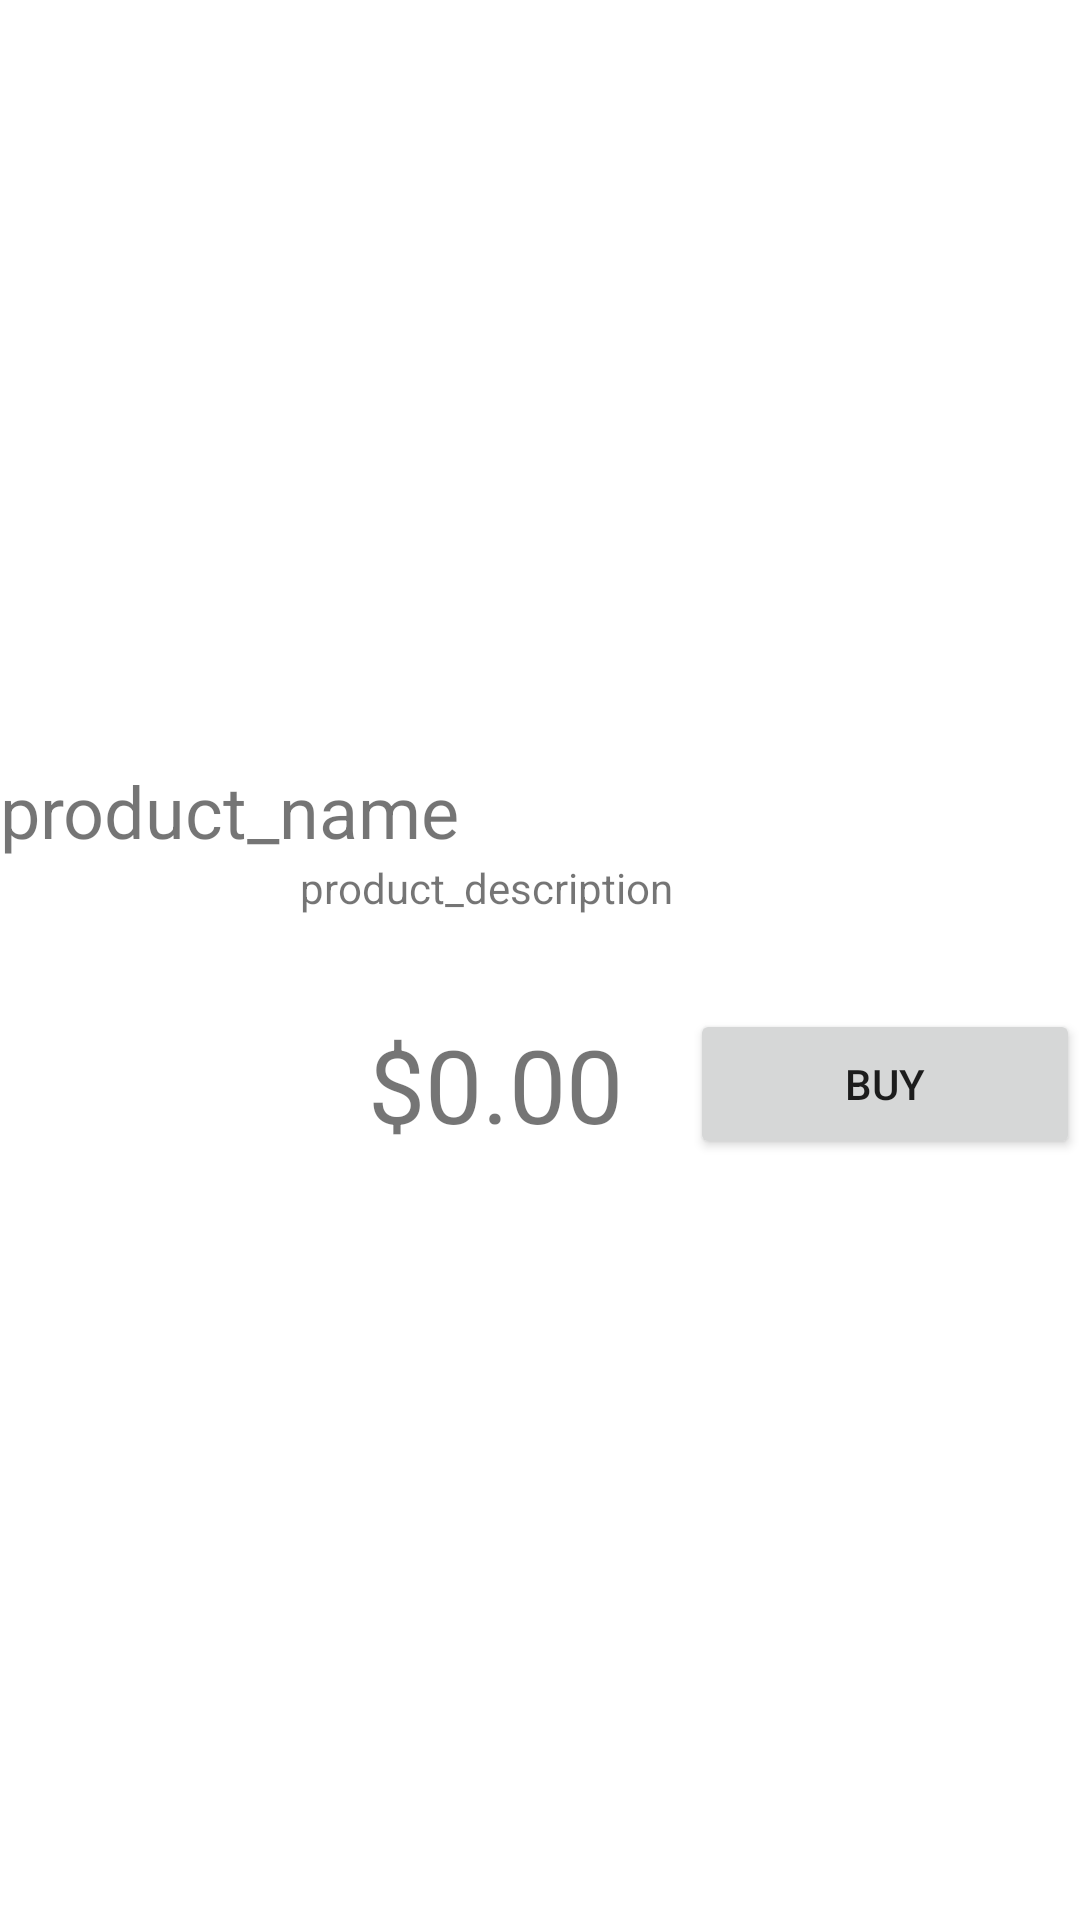

The Android layout XML behind this screen, and the referenced resources:
<!-- AndroidManifest.xml: application theme Theme.WheatonMarket -->
<!-- res/layout/buy_item.xml -->
<?xml version="1.0" encoding="utf-8"?>

<androidx.constraintlayout.widget.ConstraintLayout xmlns:android="http://schemas.android.com/apk/res/android"
    xmlns:app="http://schemas.android.com/apk/res-auto"
    xmlns:tools="http://schemas.android.com/tools"
    android:layout_width="match_parent"
    android:layout_height="wrap_content">

    <LinearLayout
        android:id="@+id/buyItem_outerVertical_linearLayout"
        android:layout_width="0dp"
        android:layout_height="wrap_content"
        android:orientation="vertical"
        app:layout_constraintBottom_toBottomOf="parent"
        app:layout_constraintEnd_toEndOf="parent"
        app:layout_constraintStart_toStartOf="parent"
        app:layout_constraintTop_toTopOf="parent">

        <TextView
            android:id="@+id/buyItem_productName_textView"
            android:layout_width="match_parent"
            android:layout_height="wrap_content"
            android:text="product_name"
            android:textSize="24sp" />

        <LinearLayout
            android:id="@+id/buyItem_outerHorizontal_linearLayout"
            android:layout_width="match_parent"
            android:layout_height="match_parent"
            android:orientation="horizontal">

            <ImageView
                android:id="@+id/buy_marketplaceLogo_imageView"
                android:layout_width="100sp"
                android:layout_height="100sp"
                android:src="@drawable/ic_sell_black_24dp" />

            <LinearLayout
                android:id="@+id/buyItem_innerVertical_linearLayout"
                android:layout_width="match_parent"
                android:layout_height="match_parent"
                android:layout_weight="1"
                android:orientation="vertical">

                <TextView
                    android:id="@+id/buyItem_productDesc_textView"
                    android:layout_width="match_parent"
                    android:layout_height="match_parent"
                    android:layout_weight="1"
                    android:text="product_description"
                    android:textSize="14sp" />

                <LinearLayout
                    android:id="@+id/buyItem_innerHorizontal_linearLayout"
                    android:layout_width="match_parent"
                    android:layout_height="match_parent"
                    android:layout_weight="1"
                    android:orientation="horizontal">

                    <TextView
                        android:id="@+id/buyItem_productPrice_textView"
                        android:layout_width="match_parent"
                        android:layout_height="match_parent"
                        android:layout_weight="1"
                        android:gravity="center"
                        android:text="$0.00"
                        android:textSize="34sp" />

                    <Button
                        android:id="@+id/buyItem_buy_button"
                        android:layout_width="match_parent"
                        android:layout_height="match_parent"
                        android:layout_weight="1"
                        android:text="Buy"/>
                </LinearLayout>

            </LinearLayout>

        </LinearLayout>
    </LinearLayout>
</androidx.constraintlayout.widget.ConstraintLayout>
<!-- resources referenced by this layout -->
<resources>
  <style name="Theme.WheatonMarket" parent="Theme.MaterialComponents.DayNight.DarkActionBar">
          
          <item name="colorPrimary">@color/purple_500</item>
          <item name="colorPrimaryVariant">@color/purple_700</item>
          <item name="colorOnPrimary">@color/white</item>
          
          <item name="colorSecondary">@color/teal_200</item>
          <item name="colorSecondaryVariant">@color/teal_700</item>
          <item name="colorOnSecondary">@color/black</item>
          
          <item name="android:statusBarColor">?attr/colorPrimaryVariant</item>
          
      </style>
  <!-- not gathered from this repository: default colours our renderer supplied (Android Studio template values) -->
  <color name="purple_500">#FF6200EE</color>
  <color name="purple_700">#FF3700B3</color>
  <color name="teal_200">#FF03DAC5</color>
  <color name="teal_700">#FF018786</color>
  <color name="black">#FF000000</color>
  <color name="white">#FFFFFFFF</color>
</resources>
